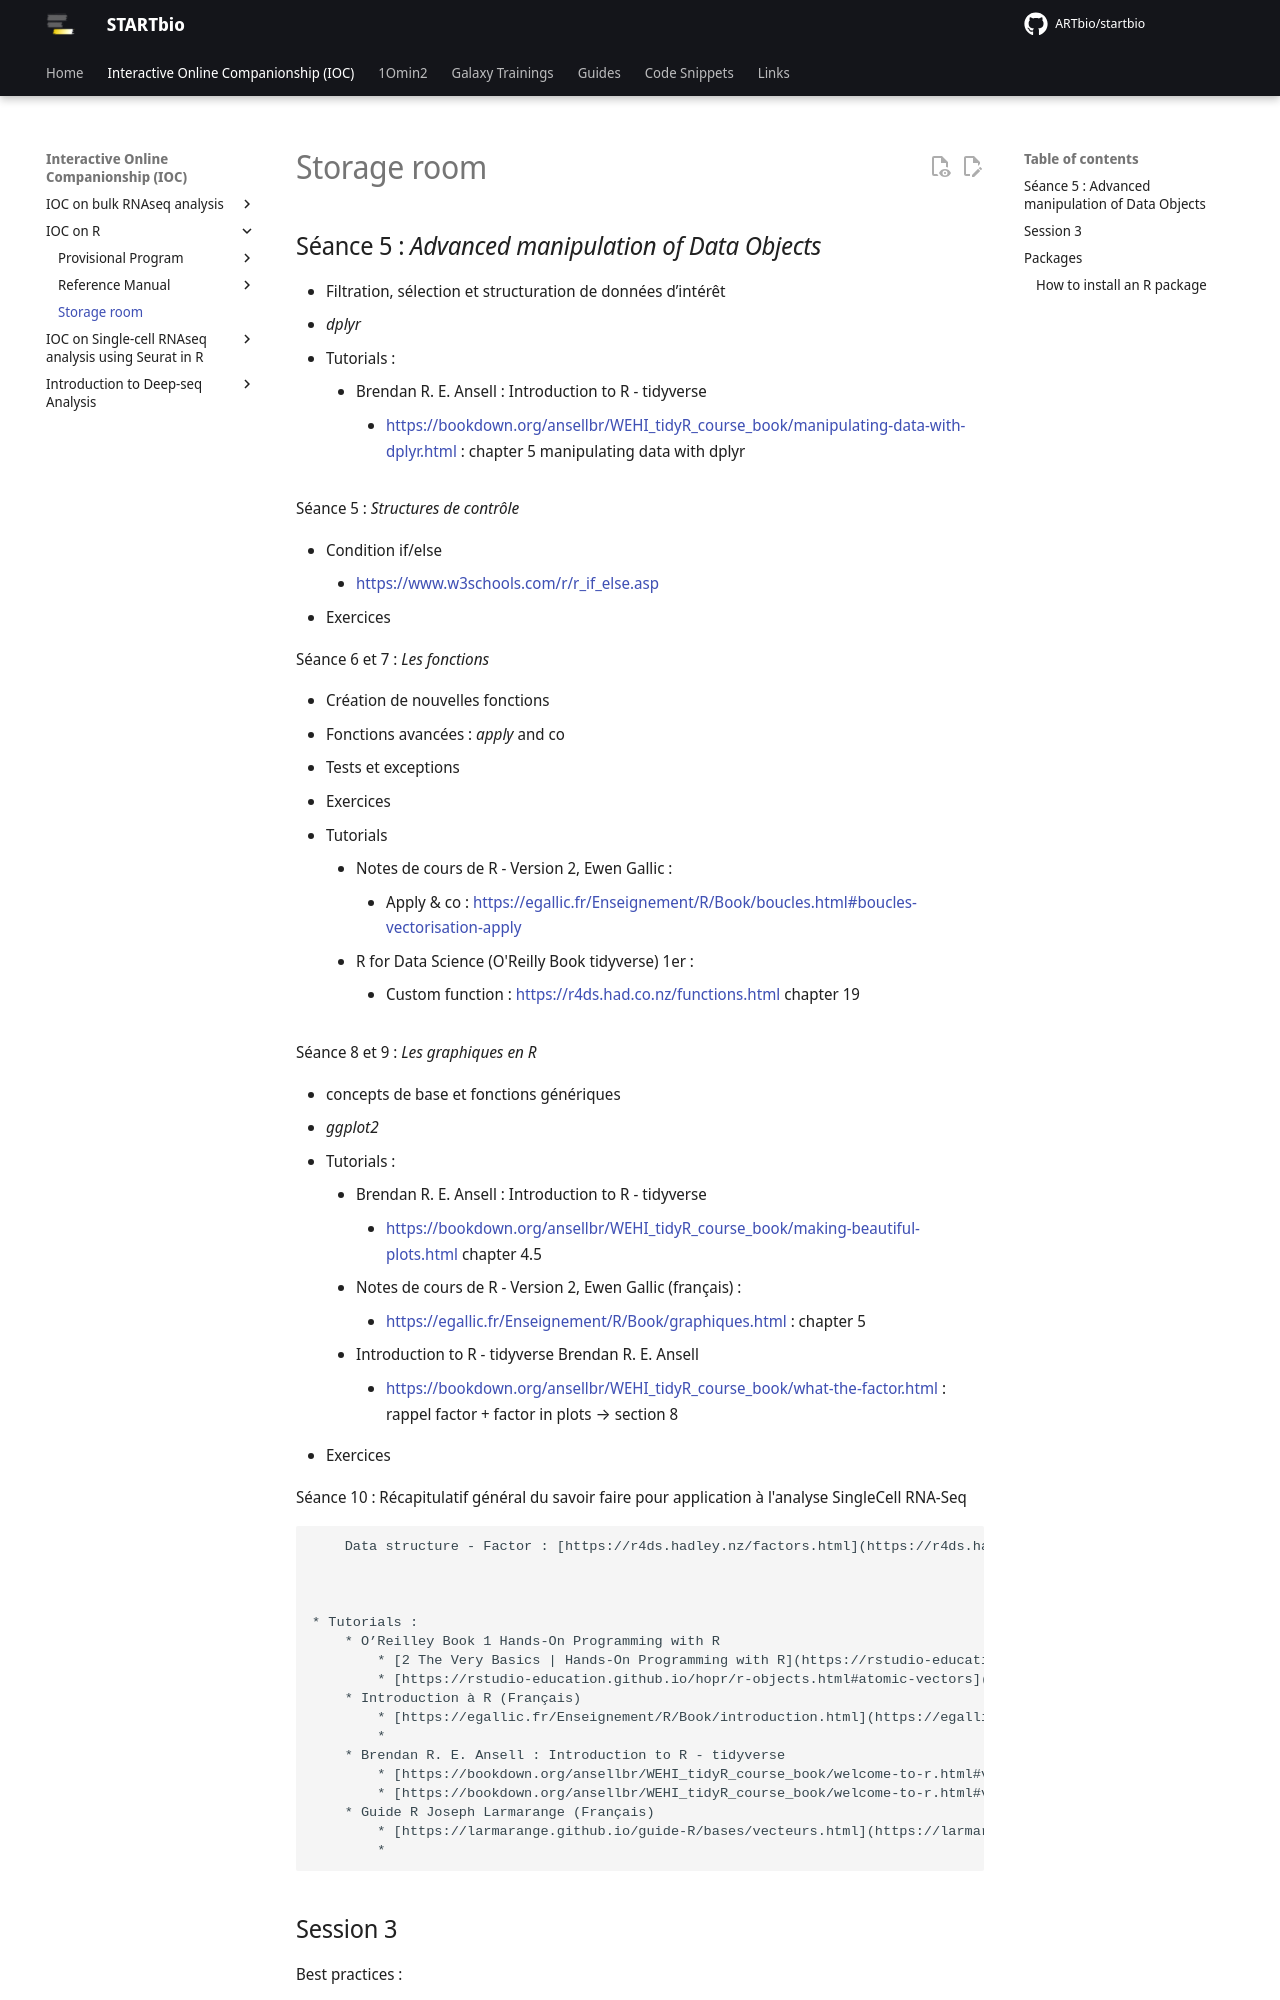

repository: ARTbio/startbio · page: R-IOC/pick-up/index.html · generator: mkdocs

## Séance 5 : _Advanced manipulation of Data Objects_



* Filtration, sélection et structuration de données d’intérêt
* _dplyr_
* Tutorials : 
    * Brendan R. E. Ansell : Introduction to R - tidyverse
        * [https://bookdown.org/ansellbr/WEHI_tidyR_course_book/manipulating-data-with-dplyr.html](https://bookdown.org/ansellbr/WEHI_tidyR_course_book/manipulating-data-with-dplyr.html) : chapter 5 manipulating data with dplyr

Séance 5  : _Structures de contrôle_



* Condition if/else
    * https://www.w3schools.com/r/r_if_else.asp
* Exercices

Séance 6 et 7 : _Les fonctions_



* Création de nouvelles fonctions
* Fonctions avancées : _apply_ and co
* Tests et exceptions
* Exercices
* Tutorials
    * Notes de cours de R - Version 2, Ewen Gallic  : 
        * Apply & co : [https://egallic.fr/Enseignement/R/Book/boucles.html#boucles-vectorisation-apply](https://egallic.fr/Enseignement/R/Book/boucles.html#boucles-vectorisation-apply)
    * R for Data Science (O'Reilly Book tidyverse) 1er : 
        * Custom function : [https://r4ds.had.co.nz/functions.html](https://r4ds.had.co.nz/functions.html) chapter 19

Séance 8 et 9 : _Les graphiques en R_



* concepts de base et fonctions génériques
* _ggplot2_
* Tutorials : 
    * Brendan R. E. Ansell : Introduction to R - tidyverse
        * [https://bookdown.org/ansellbr/WEHI_tidyR_course_book/making-beautiful-plots.html](https://bookdown.org/ansellbr/WEHI_tidyR_course_book/making-beautiful-plots.html) chapter 4.5
    * Notes de cours de R - Version 2, Ewen Gallic (français) : 
        * [https://egallic.fr/Enseignement/R/Book/graphiques.html](https://egallic.fr/Enseignement/R/Book/graphiques.html) : chapter 5
    * Introduction to R - tidyverse Brendan R. E. Ansell 
        * [https://bookdown.org/ansellbr/WEHI_tidyR_course_book/what-the-factor.html](https://bookdown.org/ansellbr/WEHI_tidyR_course_book/what-the-factor.html) : rappel factor + factor in plots  → section 8
* Exercices

Séance 10 : Récapitulatif général du savoir faire pour application à l'analyse SingleCell RNA-Seq


        Data structure - Factor : [https://r4ds.hadley.nz/factors.html](https://r4ds.hadley.nz/factors.html) : R for Data Science (O'Reilly Book tidyverse) 2e : Chapter 17



    * Tutorials : 
        * O’Reilley Book 1 Hands-On Programming with R
            * [2 The Very Basics | Hands-On Programming with R](https://rstudio-education.github.io/hopr/basics.html#objects)
            * [https://rstudio-education.github.io/hopr/r-objects.html#atomic-vectors](https://rstudio-education.github.io/hopr/r-objects.html#atomic-vectors)
        * Introduction à R (Français)
            * [https://egallic.fr/Enseignement/R/Book/introduction.html](https://egallic.fr/Enseignement/R/Book/introduction.html) (Chapter 1)
            * 
        * Brendan R. E. Ansell : Introduction to R - tidyverse
            * [https://bookdown.org/ansellbr/WEHI_tidyR_course_book/welcome-to-r.html#variables](https://bookdown.org/ansellbr/WEHI_tidyR_course_book/welcome-to-r.html#variables)
            * [https://bookdown.org/ansellbr/WEHI_tidyR_course_book/welcome-to-r.html#vectors](https://bookdown.org/ansellbr/WEHI_tidyR_course_book/welcome-to-r.html#vectors)
        * Guide R Joseph Larmarange (Français)
            * [https://larmarange.github.io/guide-R/bases/vecteurs.html](https://larmarange.github.io/guide-R/bases/vecteurs.html) + utile pour les fonctions de bases aussi
            *
